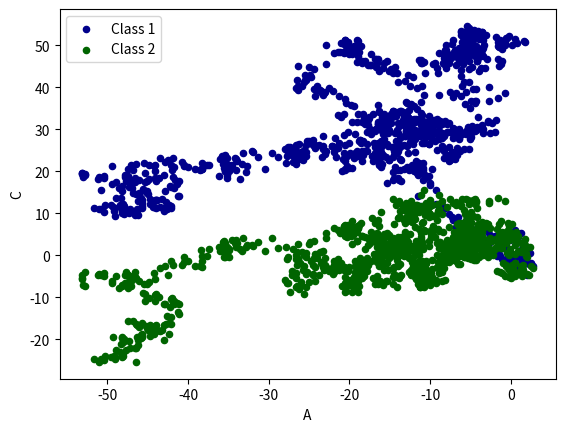

Write the Python code that produced this figure.
import pandas as pd
import numpy as np
import matplotlib.pyplot as plt

# 可视化控件

# Series 折线图
data = pd.Series(np.random.randn(1000), index=np.arange(1000))
# 累加
data = data.cumsum()
# data.plot()
# plt.show()

# DataFrame 显示4组折线图
data = pd.DataFrame(np.random.randn(1000, 4),
                    index=np.arange(1000),
                    columns=list('ABCD'))
data = data.cumsum()
# data.plot()
# plt.show()


# 1000行, 4列
# mat = np.random.randn(1000, 4)
# print(mat.size)
# print(mat)


# 显示一个分类的散点图
ax = data.plot.scatter(x= 'A', y= 'B',
                  color='DarkBlue', label = 'Class 1')
# plt.show()

# 显示两个类别的散点图
data.plot.scatter(x= 'A', y= 'C',
                  color='DarkGreen', label = 'Class 2', ax = ax)
# plt.show()
